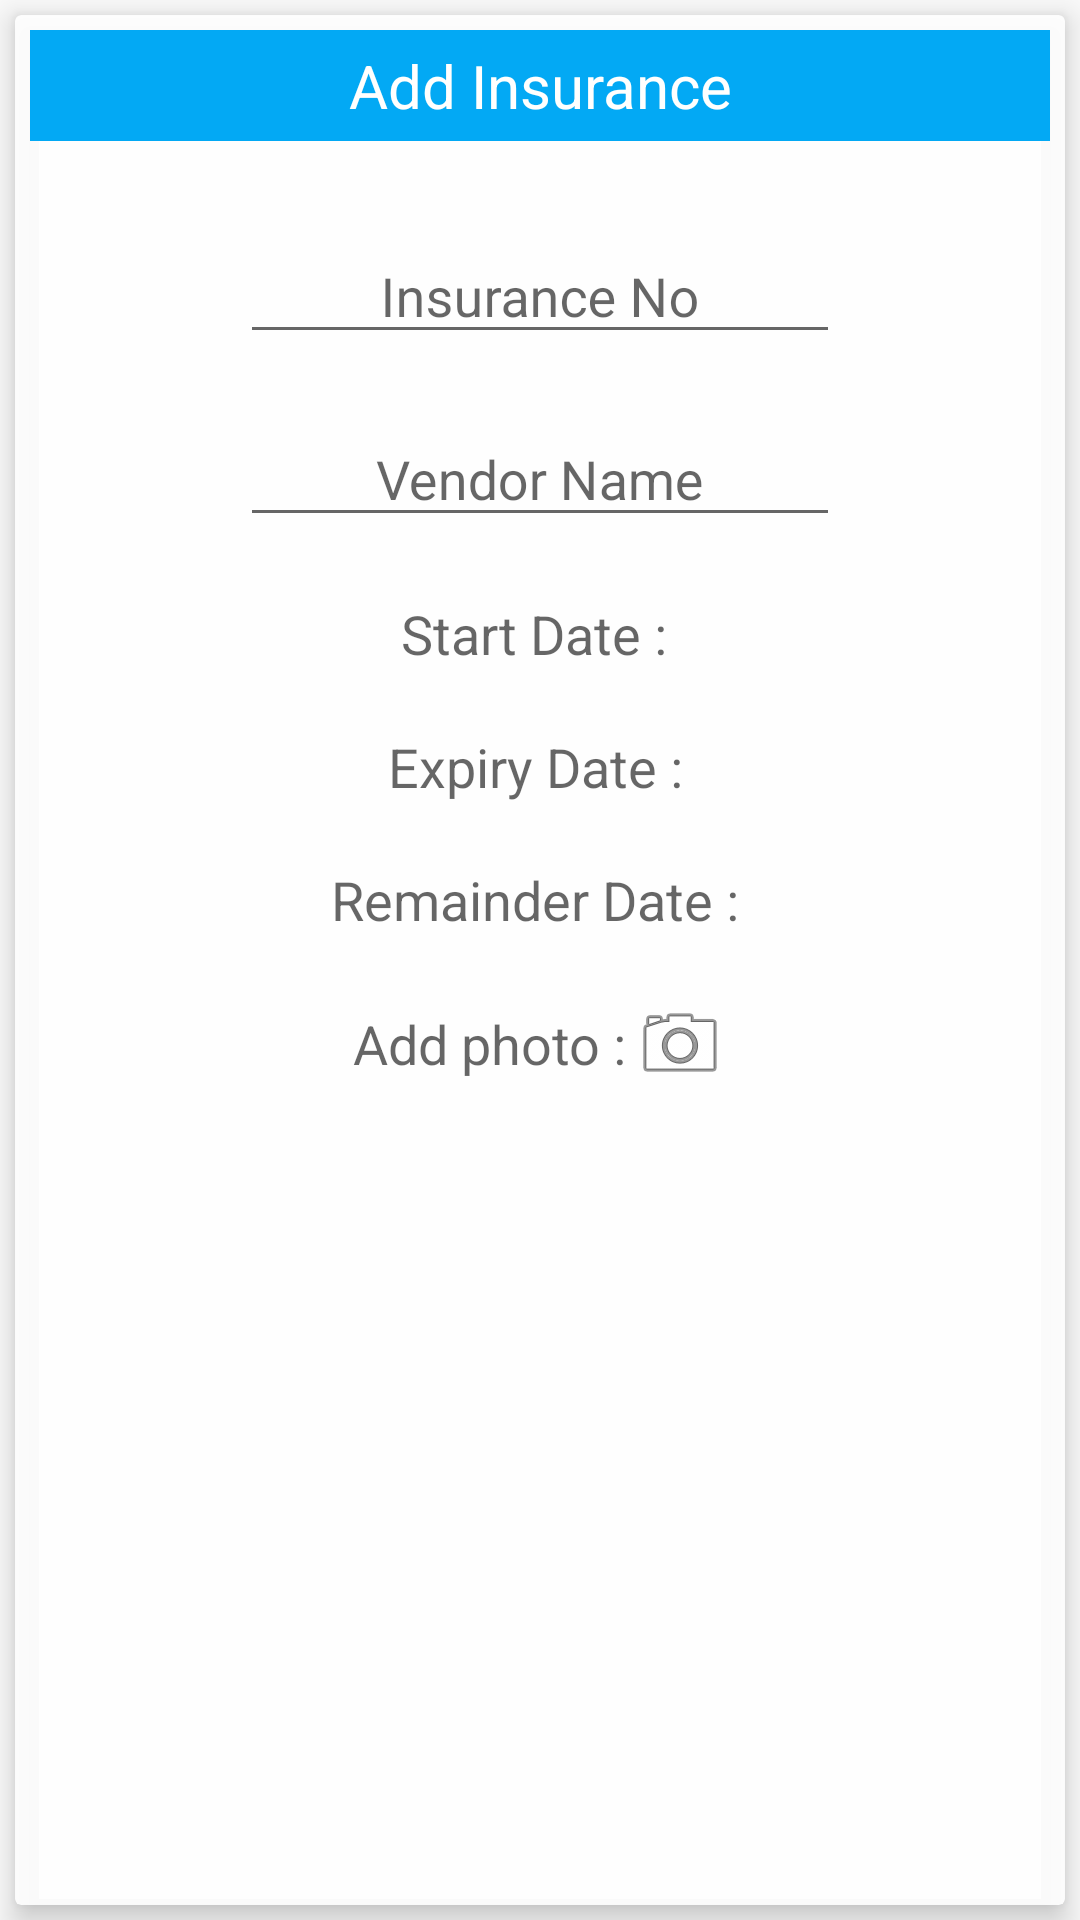

Android layout source for this screen:
<!-- AndroidManifest.xml: application theme AppTheme -->
<!-- res/layout/dialog_add_insurance_policy.xml -->
<?xml version="1.0" encoding="utf-8"?>
<FrameLayout xmlns:android="http://schemas.android.com/apk/res/android"
    android:layout_width="match_parent"
    android:layout_height="match_parent"
    android:background="@color/transparent">

    <androidx.cardview.widget.CardView xmlns:android="http://schemas.android.com/apk/res/android"
        xmlns:app="http://schemas.android.com/apk/res-auto"
        android:layout_width="match_parent"
        android:layout_height="match_parent"
        android:layout_margin="5dp"
        android:foreground="?android:attr/selectableItemBackground"
        app:cardBackgroundColor="#E6FFFFFF"
        app:cardElevation="6dp"
        app:contentPadding="5dp">

        <ScrollView
            android:layout_width="match_parent"
            android:layout_height="match_parent"
            android:layout_gravity="center">

            <LinearLayout
                android:layout_width="match_parent"
                android:layout_height="wrap_content"
                android:orientation="vertical">

                <TextView
                    android:layout_width="match_parent"
                    android:layout_height="wrap_content"
                    android:background="@color/colorAccent"
                    android:gravity="center"
                    android:paddingBottom="5dp"
                    android:paddingTop="5dp"
                    android:text="Add Insurance"
                    android:textColor="@color/colorPrimary"
                    android:textSize="20sp" />

                <com.google.android.material.textfield.TextInputLayout
                    android:layout_width="match_parent"
                    android:layout_height="wrap_content"
                    android:layout_marginTop="20dp">

                    <com.google.android.material.textfield.TextInputEditText
                        android:id="@+id/et_make"
                        android:layout_width="200dp"
                        android:layout_height="40dp"
                        android:layout_gravity="center"
                        android:gravity="center"
                        android:hint="Insurance No"
                        android:imeOptions="actionNext"
                        android:inputType="textNoSuggestions"
                        android:maxLines="1"
                        android:textAppearance="@android:style/TextAppearance.Medium"
                        android:textColorHint="@color/colorAccent" />

                </com.google.android.material.textfield.TextInputLayout>

                <com.google.android.material.textfield.TextInputLayout
                    android:layout_width="match_parent"
                    android:layout_height="wrap_content"
                    android:layout_marginTop="10dp">

                    <com.google.android.material.textfield.TextInputEditText
                        android:id="@+id/et_model"
                        android:layout_width="200dp"
                        android:layout_height="40dp"
                        android:layout_gravity="center"
                        android:gravity="center"
                        android:hint="Vendor Name"
                        android:imeOptions="actionNext"
                        android:inputType="textNoSuggestions"
                        android:maxLines="1"
                        android:nextFocusDown="@+id/login"
                        android:textAppearance="@android:style/TextAppearance.Medium"
                        android:textColorHint="@color/colorAccent" />

                </com.google.android.material.textfield.TextInputLayout>

                <LinearLayout
                    android:layout_width="match_parent"
                    android:layout_height="match_parent"
                    android:layout_marginEnd="3dp"
                    android:gravity="center"
                    android:orientation="horizontal">


                    <LinearLayout
                        android:id="@+id/ll_date"
                        android:layout_width="wrap_content"
                        android:layout_height="wrap_content"
                        android:layout_gravity="center"
                        android:gravity="center"
                        android:orientation="vertical">

                        <TextView
                            android:id="@+id/tv_start_date"
                            android:layout_width="wrap_content"
                            android:layout_height="wrap_content"
                            android:layout_marginTop="20dp"
                            android:gravity="center"
                            android:hint="Start Date :"
                            android:textAppearance="@android:style/TextAppearance.Medium" />

                        <TextView
                            android:id="@+id/tv_expiry_date"
                            android:layout_width="wrap_content"
                            android:layout_height="wrap_content"
                            android:layout_marginTop="20dp"
                            android:gravity="center"
                            android:hint="Expiry Date :"
                            android:textAppearance="@android:style/TextAppearance.Medium" />

                        <TextView
                            android:id="@+id/tv_remainder_date"
                            android:layout_width="wrap_content"
                            android:layout_height="wrap_content"
                            android:layout_marginBottom="20dp"
                            android:layout_marginTop="20dp"
                            android:gravity="center"
                            android:hint="Remainder Date :"
                            android:textAppearance="@android:style/TextAppearance.Medium" />

                    </LinearLayout>

                    <LinearLayout
                        android:id="@+id/ll_date_value"
                        android:layout_width="wrap_content"
                        android:layout_height="wrap_content"
                        android:layout_gravity="center"
                        android:layout_marginStart="3dp"
                        android:gravity="start"
                        android:orientation="vertical"
                        android:visibility="gone">

                        <TextView
                            android:id="@+id/tv_sd_value"
                            android:layout_width="wrap_content"
                            android:layout_height="wrap_content"
                            android:gravity="center"
                            android:textAppearance="@android:style/TextAppearance.Medium" />

                        <TextView
                            android:id="@+id/tv_ed_value"
                            android:layout_width="wrap_content"
                            android:layout_height="wrap_content"
                            android:layout_marginTop="20dp"
                            android:gravity="center"
                            android:textAppearance="@android:style/TextAppearance.Medium" />

                        <TextView
                            android:id="@+id/tv_rd_value"
                            android:layout_width="wrap_content"
                            android:layout_height="wrap_content"
                            android:layout_marginTop="20dp"
                            android:gravity="center"
                            android:textAppearance="@android:style/TextAppearance.Medium" />

                    </LinearLayout>

                </LinearLayout>


                <LinearLayout
                    android:layout_width="match_parent"
                    android:layout_height="wrap_content"
                    android:gravity="center">


                    <TextView
                        android:id="@+id/tv_camera"
                        android:layout_width="wrap_content"
                        android:layout_height="wrap_content"
                        android:drawableEnd="@android:drawable/ic_menu_camera"
                        android:drawablePadding="2dp"
                        android:gravity="center"
                        android:hint="Add photo :"
                        android:textAppearance="@android:style/TextAppearance.Medium" />


                </LinearLayout>

                <ImageView
                    android:id="@+id/iv_preview"
                    android:layout_marginTop="10dp"
                    android:layout_width="50dp"
                    android:layout_gravity="center"
                    android:layout_height="60dp"
                    android:contentDescription="@string/title_home" />
            </LinearLayout>

        </ScrollView>


    </androidx.cardview.widget.CardView>
</FrameLayout>
<!-- resources referenced by this layout -->
<resources>
  <color name="colorAccent">#03A9F4</color>
  <color name="colorPrimary">#FFFFFE</color>
  <color name="transparent">#00000000</color>
  <string name="title_home">Home</string>
  <style name="AppTheme" parent="Theme.AppCompat.Light.NoActionBar">
          
          <item name="colorPrimary">@color/colorPrimary</item>
          <item name="colorPrimaryDark">@color/colorPrimaryDark</item>
          <item name="colorAccent">@color/colorAccent</item>
      </style>
  <color name="colorPrimaryDark">#FFFFFE</color>//#0288D1
</resources>
